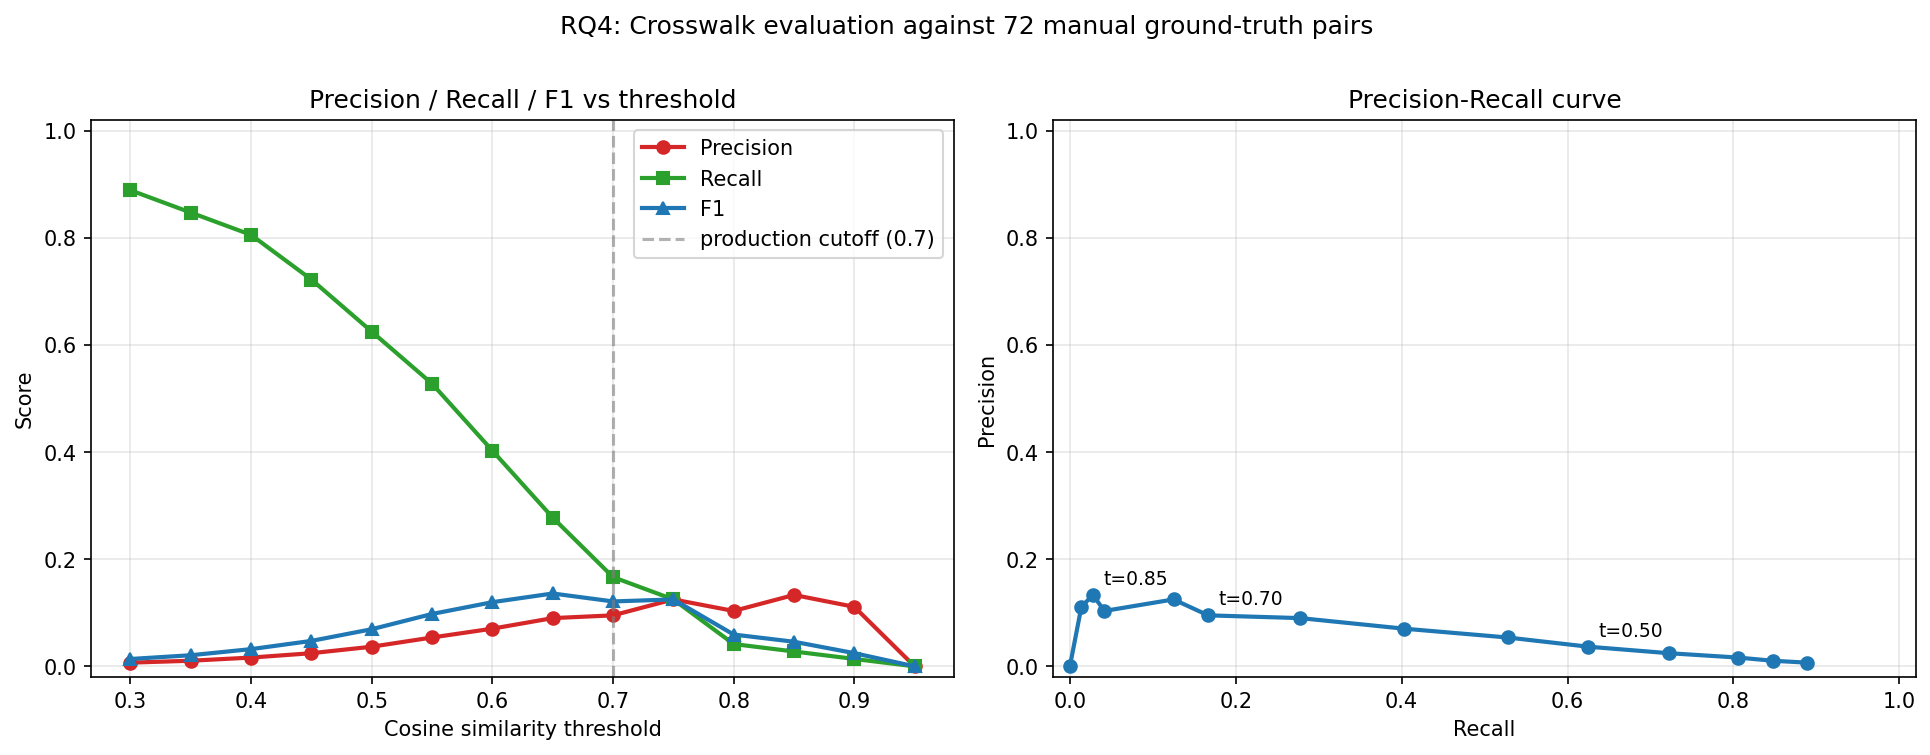

Source data for this figure (header and first rows):
threshold, tp, fp, fn, precision, recall, f1, n_predicted
0.3, 64, 9144, 8, 0.00695, 0.8889, 0.01379, 9208
0.35, 61, 5740, 11, 0.01052, 0.8472, 0.02077, 5801
0.4, 58, 3473, 14, 0.01643, 0.8056, 0.0322, 3531
0.45, 52, 2064, 20, 0.02457, 0.7222, 0.04753, 2116
0.5, 45, 1181, 27, 0.0367, 0.625, 0.06934, 1226
0.55, 38, 667, 34, 0.0539, 0.5278, 0.09781, 705
0.6, 29, 383, 43, 0.07039, 0.4028, 0.1198, 412
0.65, 20, 202, 52, 0.09009, 0.2778, 0.1361, 222
0.7, 12, 114, 60, 0.09524, 0.1667, 0.1212, 126
0.75, 9, 63, 63, 0.125, 0.125, 0.125, 72
0.8, 3, 26, 69, 0.1034, 0.04167, 0.05941, 29
0.85, 2, 13, 70, 0.1333, 0.02778, 0.04598, 15
0.9, 1, 8, 71, 0.1111, 0.01389, 0.02469, 9
0.95, 0, 2, 72, 0.0, 0.0, 0.0, 2
